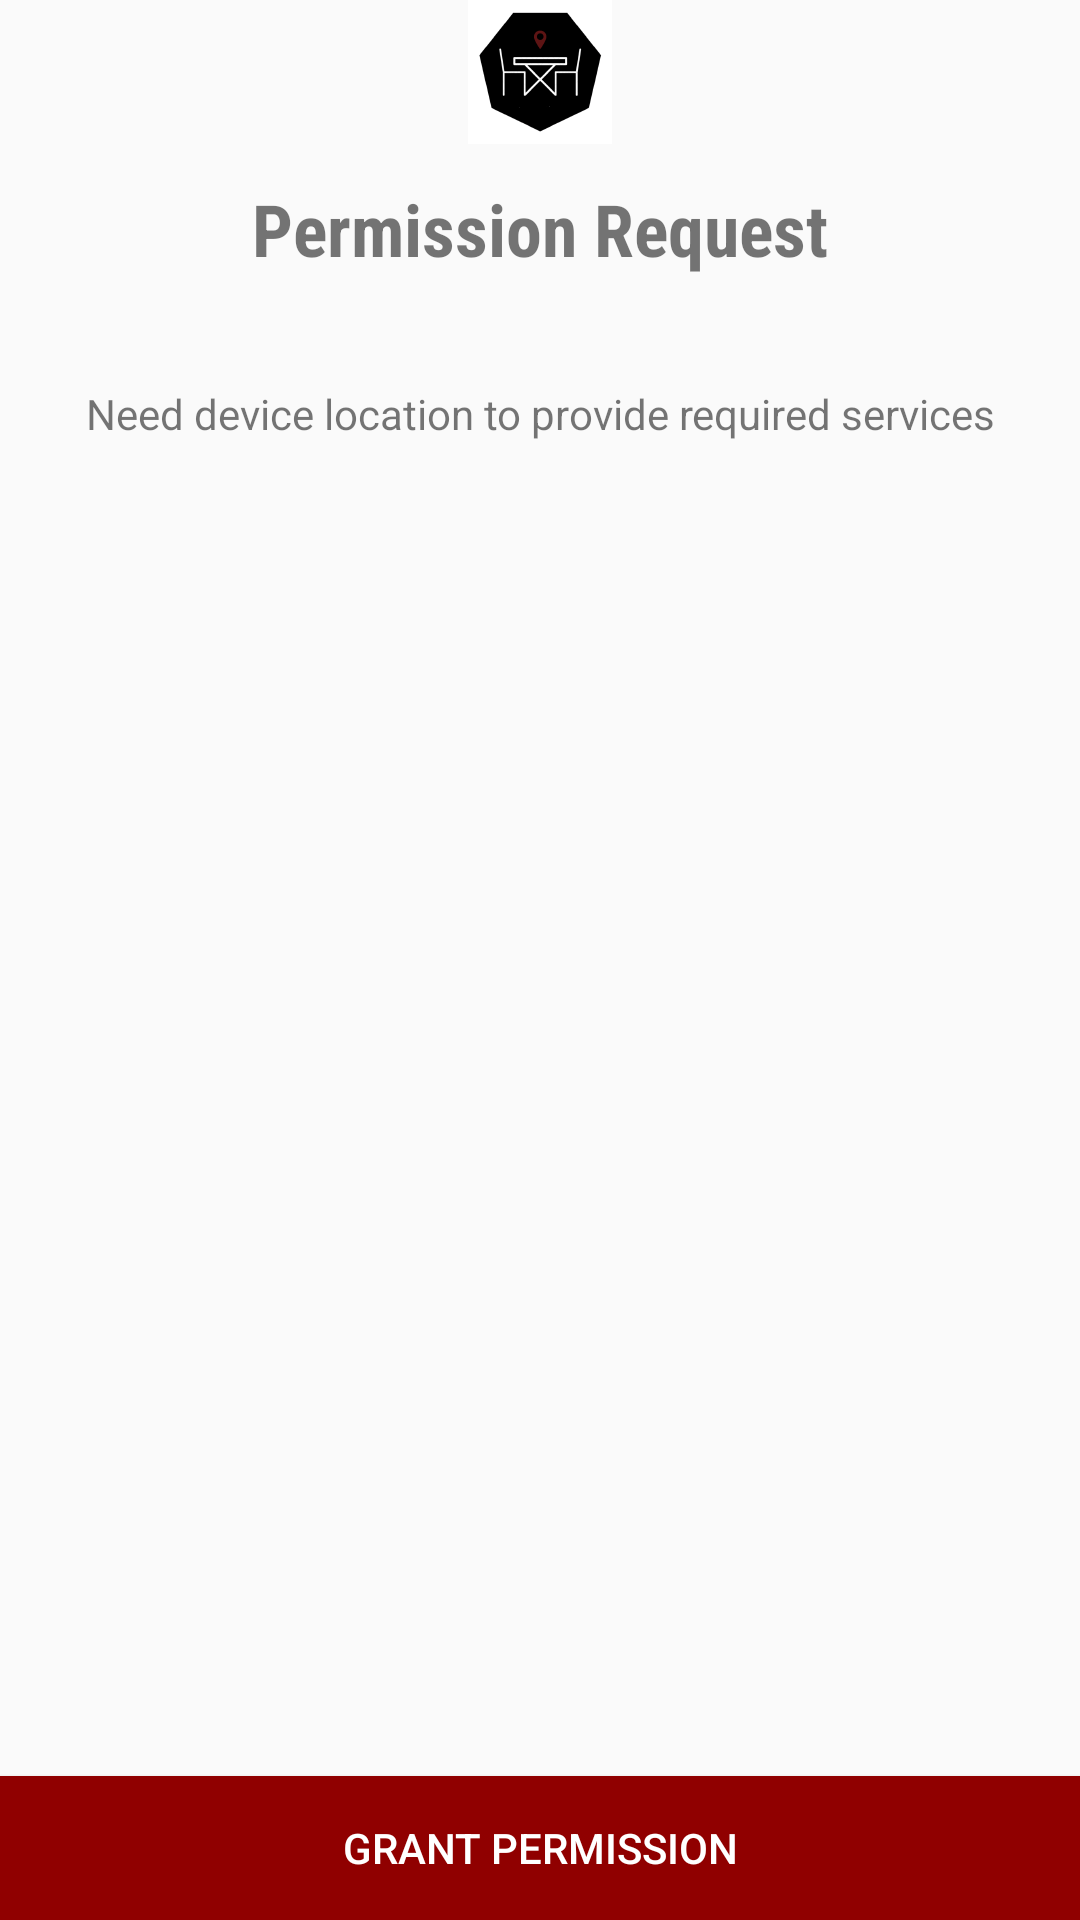

Reconstruct the res/layout file that produces this screen, plus the resources it refers to.
<!-- AndroidManifest.xml: application theme AppTheme -->
<!-- res/layout/activity_permissions.xml -->
<?xml version="1.0" encoding="utf-8"?>
<RelativeLayout
        xmlns:android="http://schemas.android.com/apk/res/android"
        xmlns:tools="http://schemas.android.com/tools"
        android:layout_width="match_parent"
        android:layout_height="match_parent"
        tools:context=".login.PermissionsActivity">

    <LinearLayout android:layout_width="match_parent"
                  android:layout_height="wrap_content"
                  android:orientation="vertical"
                  android:gravity="center_horizontal">

    <ImageView android:layout_width="wrap_content"
               android:layout_height="wrap_content"
               android:src="@mipmap/ic_launcher"
               android:contentDescription="@string/snackbud_logo"/>

    <TextView android:layout_width="wrap_content"
              android:layout_height="wrap_content"
              android:text="@string/permission_request"
              android:textSize="24sp"
              android:layout_marginTop="12dp"
              android:fontFamily="sans-serif-condensed"
              android:textStyle="bold"/>

    <TextView android:layout_width="wrap_content"
              android:layout_height="wrap_content"
              android:gravity="center_horizontal"
              android:layout_marginTop="36dp"
              android:text="@string/need_device_location_to_provide_required_services"/>

    </LinearLayout>

    <Button
            android:id="@+id/btn_grant"
            android:layout_width="match_parent"
            android:layout_height="wrap_content"
            android:layout_alignParentBottom="true"
            android:background="@color/colorPrimary"
            android:text="@string/grant_permission"
            android:textColor="#FFFFFF"/>

</RelativeLayout>
<!-- resources referenced by this layout -->
<resources>
  <color name="colorPrimary">#900000 </color>
  <!-- mipmap ic_launcher: png bitmap (mipmap-hdpi, 2717 bytes) -->
  <string name="grant_permission">GRANT PERMISSION</string>
  <string name="need_device_location_to_provide_required_services">Need device location to provide required services
      </string>
  <string name="permission_request">Permission Request</string>
  <string name="snackbud_logo">snackbud logo</string>
  <style name="AppTheme" parent="Theme.AppCompat.Light.DarkActionBar">
          
          <item name="colorPrimary">@color/colorPrimary</item>
          <item name="colorPrimaryDark">@color/colorPrimaryDark</item>
          <item name="colorAccent">@color/colorAccent</item>
      </style>
  <color name="colorPrimaryDark">#990000 </color>
  <color name="colorAccent">#03DAC5</color>
</resources>
